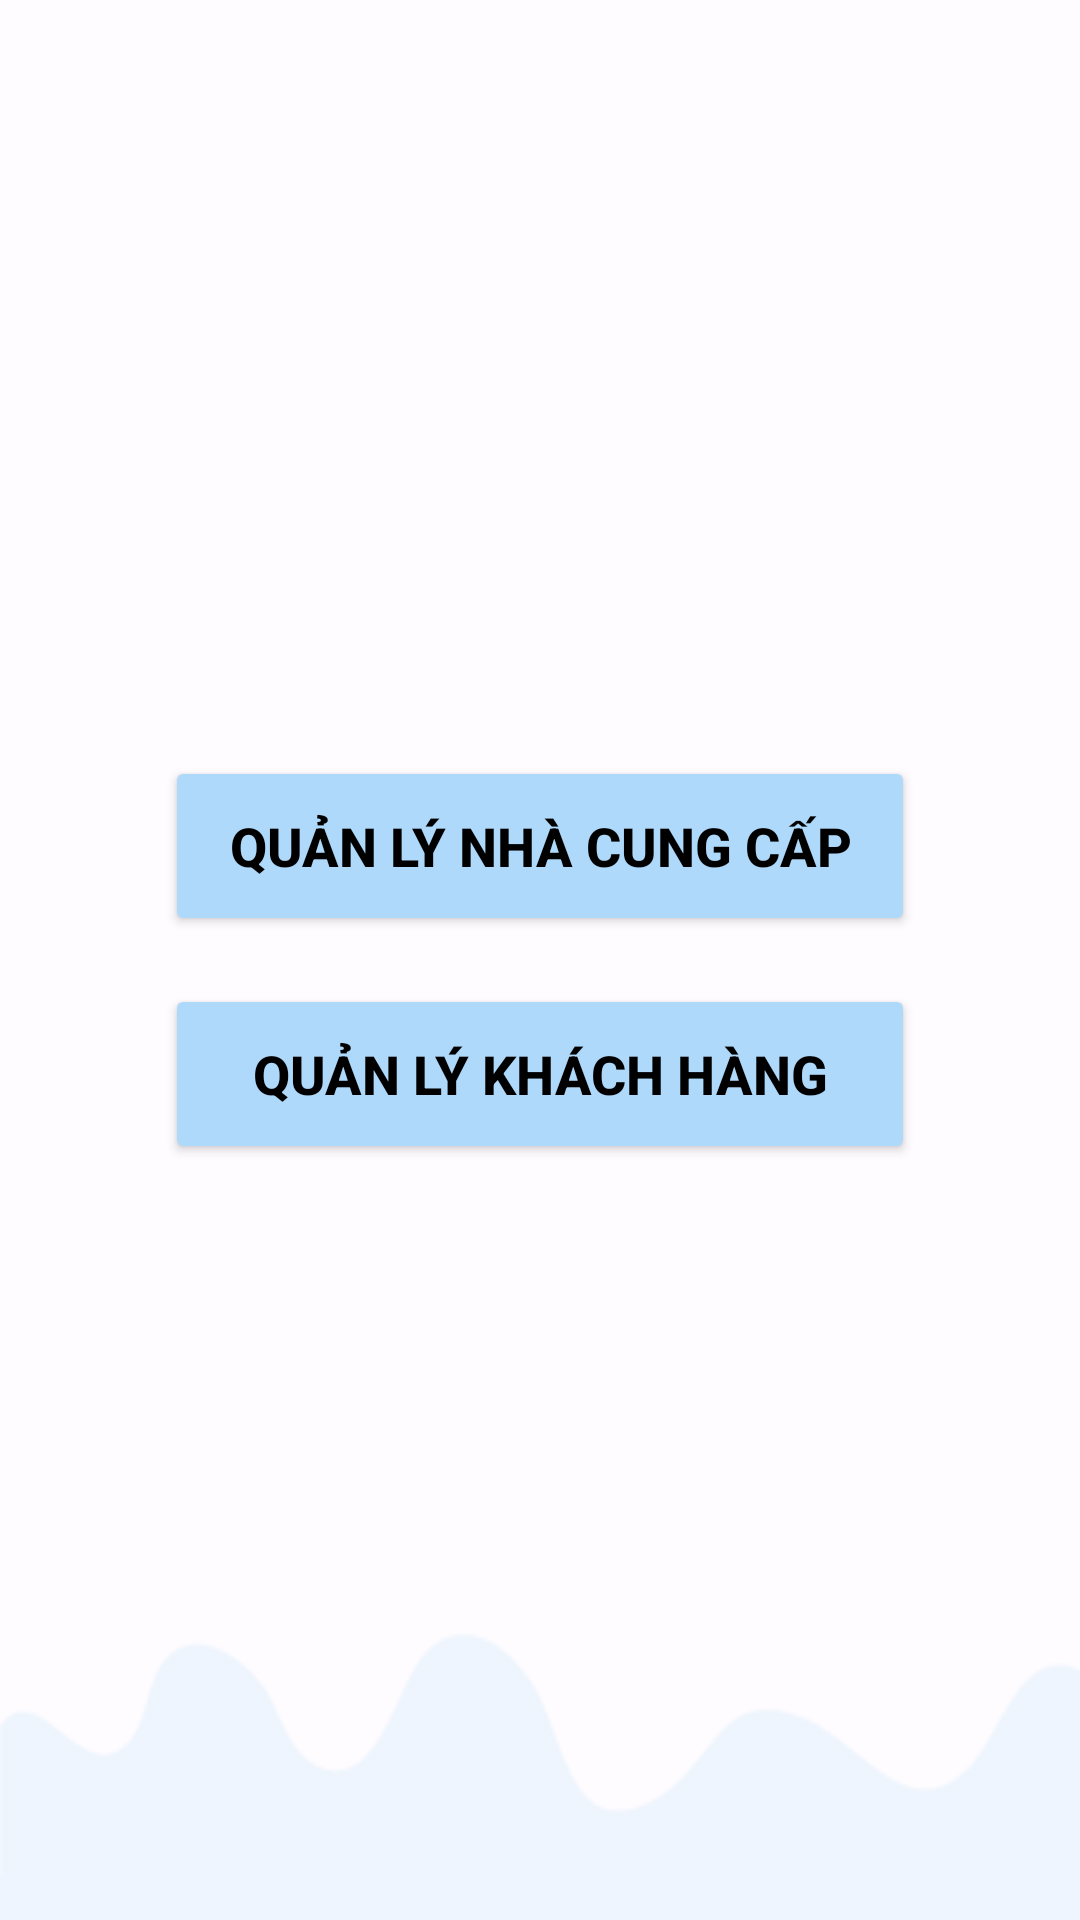

Produce the Android XML layout that renders to this screen, including the resource entries it uses.
<!-- AndroidManifest.xml: application theme Theme.Hanoi_Local_Hub -->
<!-- res/layout/activity_user_group.xml -->
<?xml version="1.0" encoding="utf-8"?>
<androidx.constraintlayout.widget.ConstraintLayout
    xmlns:android="http://schemas.android.com/apk/res/android"
    xmlns:app="http://schemas.android.com/apk/res-auto"
    android:layout_width="match_parent"
    android:layout_height="match_parent"
    android:background="#B3FFFFFF"> 

    
    <ImageView
        android:id="@+id/imgWave"
        android:layout_width="0dp"
        android:layout_height="100dp"
        android:scaleType="fitXY"
        android:src="@drawable/bg_wave"
        app:layout_constraintBottom_toBottomOf="parent"
        app:layout_constraintStart_toStartOf="parent"
        app:layout_constraintEnd_toEndOf="parent"/>

    
    <LinearLayout
        android:layout_width="0dp"
        android:layout_height="wrap_content"
        android:orientation="vertical"
        app:layout_constraintStart_toStartOf="parent"
        app:layout_constraintEnd_toEndOf="parent"
        app:layout_constraintTop_toTopOf="parent"
        app:layout_constraintBottom_toBottomOf="parent"
        android:gravity="center"
        android:padding="20dp">

        
        <Button
            android:id="@+id/btnManagerSupplier"
            android:layout_width="250dp"
            android:layout_height="60dp"
            android:text="Quản lý nhà cung cấp"
            android:textSize="18sp"
            android:textStyle="bold"
            android:textColor="#000"
            android:backgroundTint="#AFD9FB"
            app:cornerRadius="16dp"
            android:elevation="4dp"
            android:layout_marginBottom="16dp"/>

        
        <Button
            android:id="@+id/btnManagerCustomers"
            android:layout_width="250dp"
            android:layout_height="60dp"
            android:text="Quản lý khách hàng"
            android:textSize="18sp"
            android:textStyle="bold"
            android:textColor="#000"
            android:backgroundTint="#AFD9FB"
            app:cornerRadius="16dp"
            android:elevation="4dp"/>

    </LinearLayout>

</androidx.constraintlayout.widget.ConstraintLayout>
<!-- resources referenced by this layout -->
<resources>
  <!-- drawable bg_wave: png bitmap (drawable, 2602 bytes) -->
  <style name="Theme.Hanoi_Local_Hub" parent="Base.Theme.Hanoi_Local_Hub" />
  <style name="Base.Theme.Hanoi_Local_Hub" parent="Theme.Material3.DayNight.NoActionBar">
          
          
      </style>
</resources>
